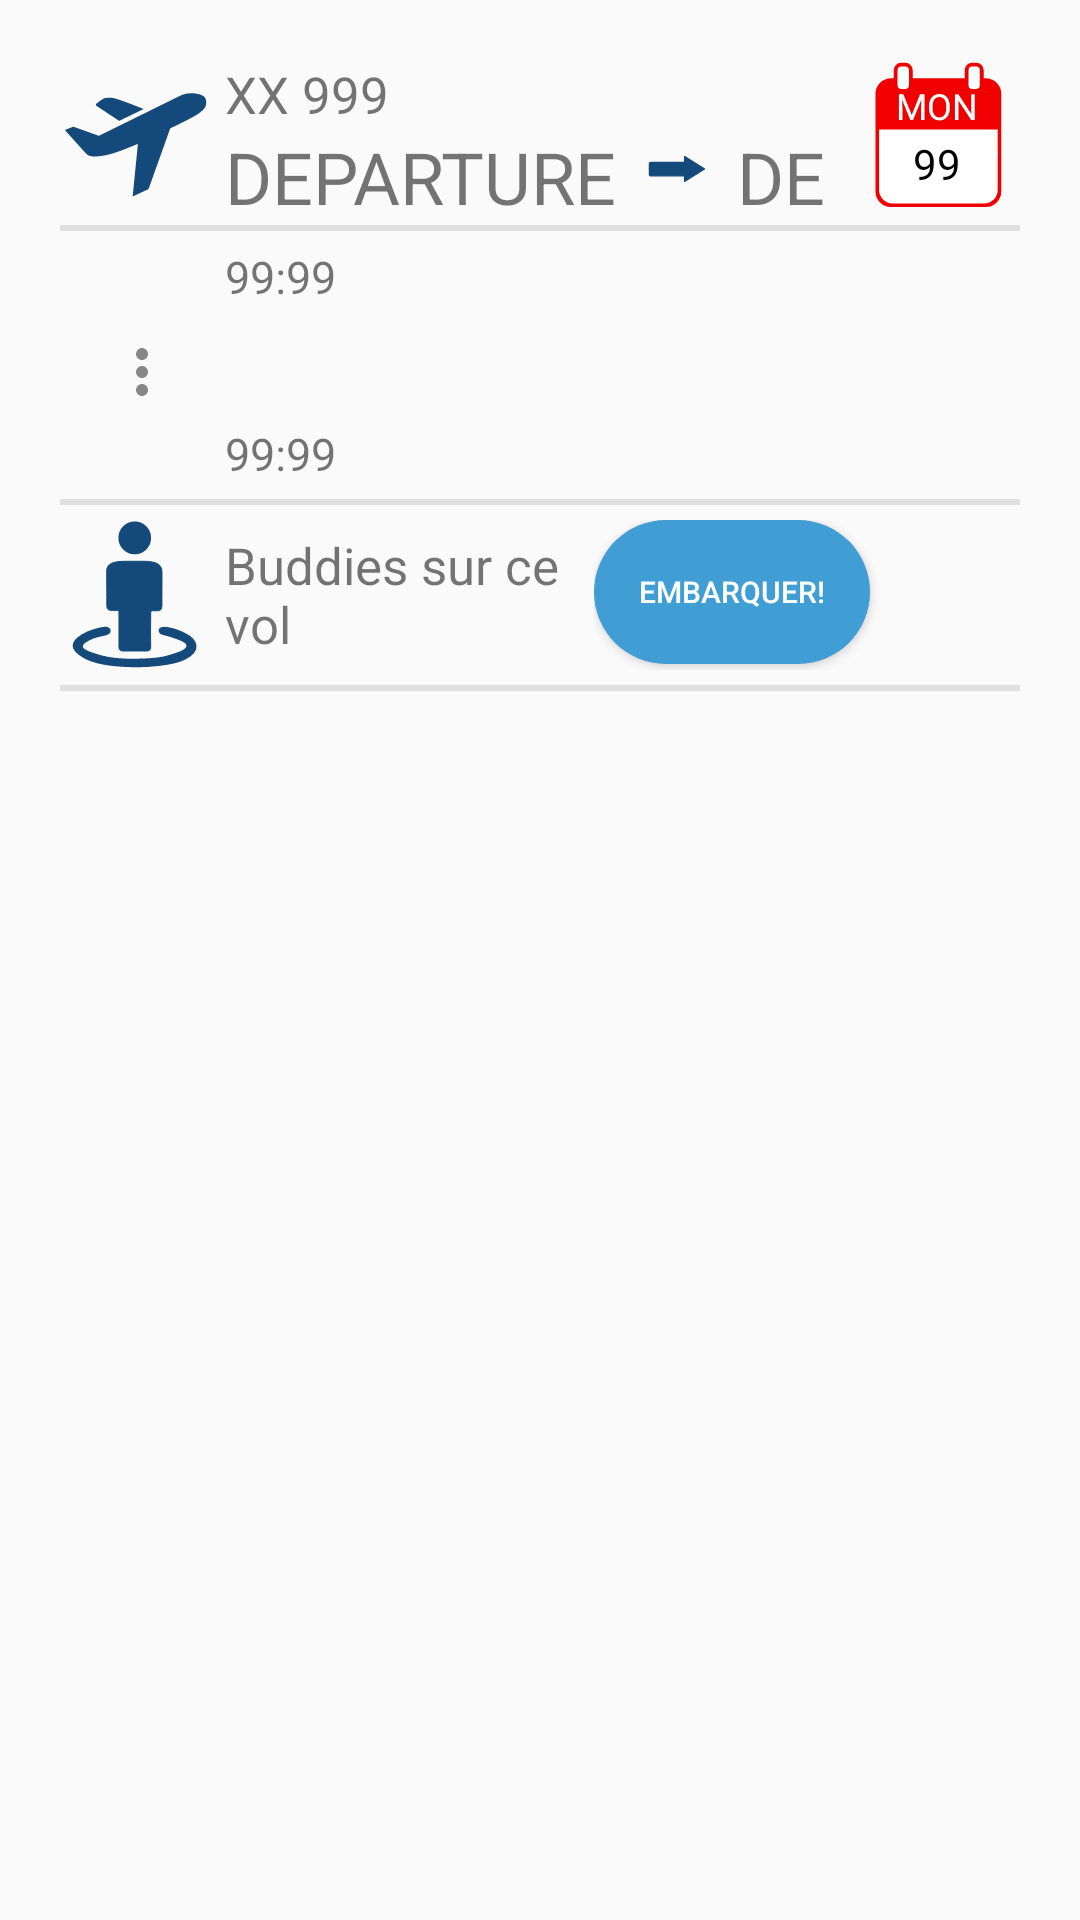

Layout XML and referenced resources for this Android screen:
<!-- AndroidManifest.xml: application theme AppTheme -->
<!-- res/layout/fragment_detail_flight.xml -->
<?xml version="1.0" encoding="utf-8"?>

<LinearLayout
    xmlns:android="http://schemas.android.com/apk/res/android"
    android:layout_width="match_parent"
    android:layout_height="match_parent"
    android:orientation="vertical"
    android:padding="20dp">
    
    <LinearLayout
        android:layout_width="match_parent"
        android:layout_height="wrap_content"
        android:orientation="horizontal">
        
        <LinearLayout
            android:layout_width="55dp"
            android:layout_height="wrap_content"
            android:orientation="vertical"
            android:layout_gravity="center_horizontal">
            
            <ImageView
                android:layout_width="50dp"
                android:layout_height="50dp"
                android:src="@drawable/ic_flight_plane_diagonal"/>
        </LinearLayout>
        
        <LinearLayout
            android:layout_width="0dp"
            android:layout_height="match_parent"
            android:orientation="vertical"
            android:gravity="bottom"
            android:layout_weight="1">
            
            <TextView
                android:layout_width="wrap_content"
                android:layout_height="wrap_content"
                android:text="@string/detailflight_flightcode"
                android:textSize="17sp"
                android:id="@+id/TV_FlightID_DetailFlight"/>
            
            <LinearLayout
                android:layout_width="wrap_content"
                android:layout_height="wrap_content"
                android:orientation="horizontal">
                
                <TextView
                    android:layout_width="wrap_content"
                    android:layout_height="wrap_content"
                    android:text="@string/detailflight_departure"
                    android:textSize="24sp"
                    android:id="@+id/TV_TakeOffCity_DetailFlight"/>
                
                <ImageView
                    android:layout_width="20dp"
                    android:layout_height="20dp"
                    android:src="@drawable/ic_arrow_forward_thick"
                    android:layout_marginStart="10dp"
                    android:layout_marginEnd="10dp"
                    android:layout_gravity="center_vertical"/>
                
                <TextView
                    android:layout_width="wrap_content"
                    android:layout_height="wrap_content"
                    android:text="@string/detailflight_destination"
                    android:textSize="24sp"
                    android:id="@+id/TV_LandingCity_DetailFlight"/>
            </LinearLayout>
        </LinearLayout>
        
        <RelativeLayout
            android:layout_width="55dp"
            android:layout_height="match_parent"
            android:orientation="vertical"
            android:gravity="center_horizontal">
            
            <ImageView
                android:layout_width="50dp"
                android:layout_height="50dp"
                android:src="@drawable/ic_callendar"
                android:layout_centerHorizontal="true"/>

            <TextView
                android:layout_width="wrap_content"
                android:layout_height="wrap_content"
                android:layout_centerHorizontal="true"
                android:layout_marginTop="7dp"
                android:text="@string/detailflight_flightdate_month"
                android:textSize="12sp"
                android:textColor="#FFFFFF"
                android:id="@+id/TV_FlightMonth_DetailFlight"/>

            <TextView
                android:layout_width="wrap_content"
                android:layout_height="wrap_content"
                android:layout_centerHorizontal="true"
                android:layout_marginTop="25dp"
                android:text="@string/detailflight_flightdate_day"
                android:textColor="#000000"
                android:id="@+id/TV_FlightDay_DetailFlight"/>
        </RelativeLayout>
    </LinearLayout>

    
    <LinearLayout
        android:layout_width="match_parent"
        android:layout_height="2dp"
        android:background="#e0e0e0"
        android:layout_marginTop="5dp"
        android:layout_marginBottom="5dp">
    </LinearLayout>

    
    <LinearLayout
        android:layout_width="match_parent"
        android:layout_height="wrap_content"
        android:orientation="vertical">
        
        <LinearLayout
            android:layout_width="match_parent"
            android:layout_height="wrap_content"
            android:orientation="horizontal">
            
            <LinearLayout
                android:layout_width="55dp"
                android:layout_height="wrap_content"
                android:orientation="vertical"
                android:gravity="center_horizontal">
                
                <ImageView
                    android:layout_width="25dp"
                    android:layout_height="25dp"
                    android:src="@drawable/ic_flight_takeoff"/>
                
                <ImageView
                    android:layout_width="wrap_content"
                    android:layout_height="wrap_content"
                    android:src="@drawable/ic_detail_more"
                    android:layout_marginTop="5dp"
                    android:layout_marginBottom="5dp"/>
            </LinearLayout>
            
            <LinearLayout
                android:layout_width="0dp"
                android:layout_height="wrap_content"
                android:orientation="vertical"
                android:layout_weight="6">
                
                <TextView
                    android:layout_width="wrap_content"
                    android:layout_height="wrap_content"
                    android:text="@string/detailflight_takeofftime"
                    android:textSize="15sp"
                    android:id="@+id/TV_TakeOffTime_DetailFlight"/>
                
            </LinearLayout>
        </LinearLayout>
        
        <LinearLayout
            android:layout_width="match_parent"
            android:layout_height="wrap_content"
            android:orientation="horizontal">
            
            <LinearLayout
                android:layout_width="55dp"
                android:layout_height="match_parent"
                android:gravity="center_horizontal">
                
                <ImageView
                    android:layout_width="25dp"
                    android:layout_height="25dp"
                    android:src="@drawable/ic_flight_land"/>
            </LinearLayout>
            
            <LinearLayout
                android:layout_width="0dp"
                android:layout_height="wrap_content"
                android:orientation="vertical"
                android:layout_weight="6">
                
                <TextView
                    android:layout_width="wrap_content"
                    android:layout_height="wrap_content"
                    android:text="@string/detailflight_landingtime"
                    android:textSize="15sp"
                    android:id="@+id/TV_LandingTime_DetailFlight"/>
                
            </LinearLayout>
        </LinearLayout>
    </LinearLayout>

    
    <LinearLayout
        android:layout_width="match_parent"
        android:layout_height="2dp"
        android:background="#e0e0e0"
        android:layout_marginTop="5dp"
        android:layout_marginBottom="5dp">
    </LinearLayout>

    
    <LinearLayout
        android:baselineAligned="false"
        android:layout_width="match_parent"
        android:layout_height="wrap_content"
        android:orientation="horizontal">
        
        <LinearLayout
            android:layout_width="55dp"
            android:layout_height="wrap_content"
            android:orientation="vertical"
            android:layout_gravity="start">
            
            <ImageView
                android:layout_width="50dp"
                android:layout_height="50dp"
                android:src="@drawable/ic_buddy"/>
        </LinearLayout>

        
        <LinearLayout
            android:layout_width="0dp"
            android:layout_height="match_parent"
            android:orientation="vertical"
            android:layout_gravity="start"
            android:gravity="center_vertical"
            android:layout_weight="1">
            <TextView
                android:layout_width="match_parent"
                android:layout_height="wrap_content"
                android:text="@string/detailflight_buddiesonboard"
                android:textSize="17sp"/>
        </LinearLayout>

        
        <LinearLayout
            android:layout_width="wrap_content"
            android:layout_height="50dp"
            android:gravity="center_horizontal">
            <Button
                android:layout_width="wrap_content"
                android:layout_height="wrap_content"
                android:text="@string/detailflight_joinflight"
                android:textColor="@color/white"
                android:background="@drawable/shape_button_1"
                android:textSize="10sp"
                android:paddingStart="15dp"
                android:paddingEnd="15dp"
                android:id="@+id/BTN_JoinFlight_DetailFlight"/>
            <ImageView
                android:layout_width="50dp"
                android:layout_height="match_parent"
                android:src="@drawable/ic_place_black_24dp"
                android:tint="#f00001"
                android:id="@+id/IV_FindBuddies_DetailFlight"
                android:visibility="visible"/>
        </LinearLayout>
    </LinearLayout>

    
    <LinearLayout
        android:layout_width="match_parent"
        android:layout_height="2dp"
        android:background="#e0e0e0"
        android:layout_marginTop="5dp"
        android:layout_marginBottom="5dp">
    </LinearLayout>

    
    <android.support.v7.widget.RecyclerView
        android:layout_width="match_parent"
        android:layout_height="wrap_content"
        android:paddingStart="10dp"
        android:paddingEnd="0dp"
        android:id="@+id/RV_Buddies_DetailFlight">
    </android.support.v7.widget.RecyclerView>
</LinearLayout>
<!-- resources referenced by this layout -->
<resources>
  <color name="white">#ffffff</color>
  <!-- drawable ic_arrow_forward_thick (drawable) -->
  <vector xmlns:android="http://schemas.android.com/apk/res/android"
      android:width="24dp"
      android:height="24dp"
      android:viewportWidth="24"
      android:viewportHeight="24">
    <path
        android:pathData="m1.582,9.3752c0.5066,0 12.6258,0 12.6258,0 0.595,0 0.8677,-0.2188 0.8677,-0.6508V6.9889l7.9399,4.9896 -7.9399,4.9896c0,0 -0.0433,-1.3105 -0.0433,-1.6921 0,-0.3816 -0.2563,-0.564 -0.564,-0.564 -0.3077,0 -12.6503,0 -13.103,0 -0.4527,0 -0.3905,-0.35 -0.3905,-0.564 0,-0.2141 0,-3.9664 0,-4.2954 0,-0.329 0.1008,-0.4773 0.6074,-0.4773z"
        android:strokeAlpha="1"
        android:strokeLineJoin="round"
        android:strokeWidth="0.48670524"
        android:fillColor="#144a7b"
        android:strokeColor="#144a7b"
        android:fillAlpha="1"
        android:strokeLineCap="round"/>
  </vector>
  <!-- drawable ic_detail_more (drawable) -->
  <vector android:height="24dp" android:tint="#878787"
      android:viewportHeight="24.0" android:viewportWidth="24.0"
      android:width="24dp" xmlns:android="http://schemas.android.com/apk/res/android">
      <path android:fillColor="#FF000000" android:pathData="M12,8c1.1,0 2,-0.9 2,-2s-0.9,-2 -2,-2 -2,0.9 -2,2 0.9,2 2,2zM12,10c-1.1,0 -2,0.9 -2,2s0.9,2 2,2 2,-0.9 2,-2 -0.9,-2 -2,-2zM12,16c-1.1,0 -2,0.9 -2,2s0.9,2 2,2 2,-0.9 2,-2 -0.9,-2 -2,-2z"/>
  </vector>
  <!-- drawable shape_button_1 (drawable) -->
  <?xml version="1.0" encoding="utf-8"?>
  
  <shape xmlns:android="http://schemas.android.com/apk/res/android">
      <solid android:color="@color/colorPrimary"/>
      <corners android:radius="25dp"/>
  
  </shape>
  <string name="detailflight_buddiesonboard">Buddies sur ce vol</string>
  <string name="detailflight_departure">DEPARTURE</string>
  <string name="detailflight_destination">DESTINATION</string>
  <string name="detailflight_flightcode">XX 999</string>
  <string name="detailflight_flightdate_day">99</string>
  <string name="detailflight_flightdate_month">MON</string>
  <string name="detailflight_joinflight">Embarquer!</string>
  <string name="detailflight_landingtime">99:99</string>
  <string name="detailflight_takeofftime">99:99</string>
  <style name="AppTheme" parent="Theme.AppCompat.Light.NoActionBar">
          
          <item name="colorPrimary">@color/colorPrimary</item>
          <item name="colorPrimaryDark">@color/colorPrimaryDark</item>
          <item name="colorAccent">@color/colorAccent</item>
      </style>
  <color name="colorPrimary">#409ED4</color>
  <color name="colorPrimaryDark">#2c749e</color>
  <color name="colorAccent">#57788b</color>
</resources>
